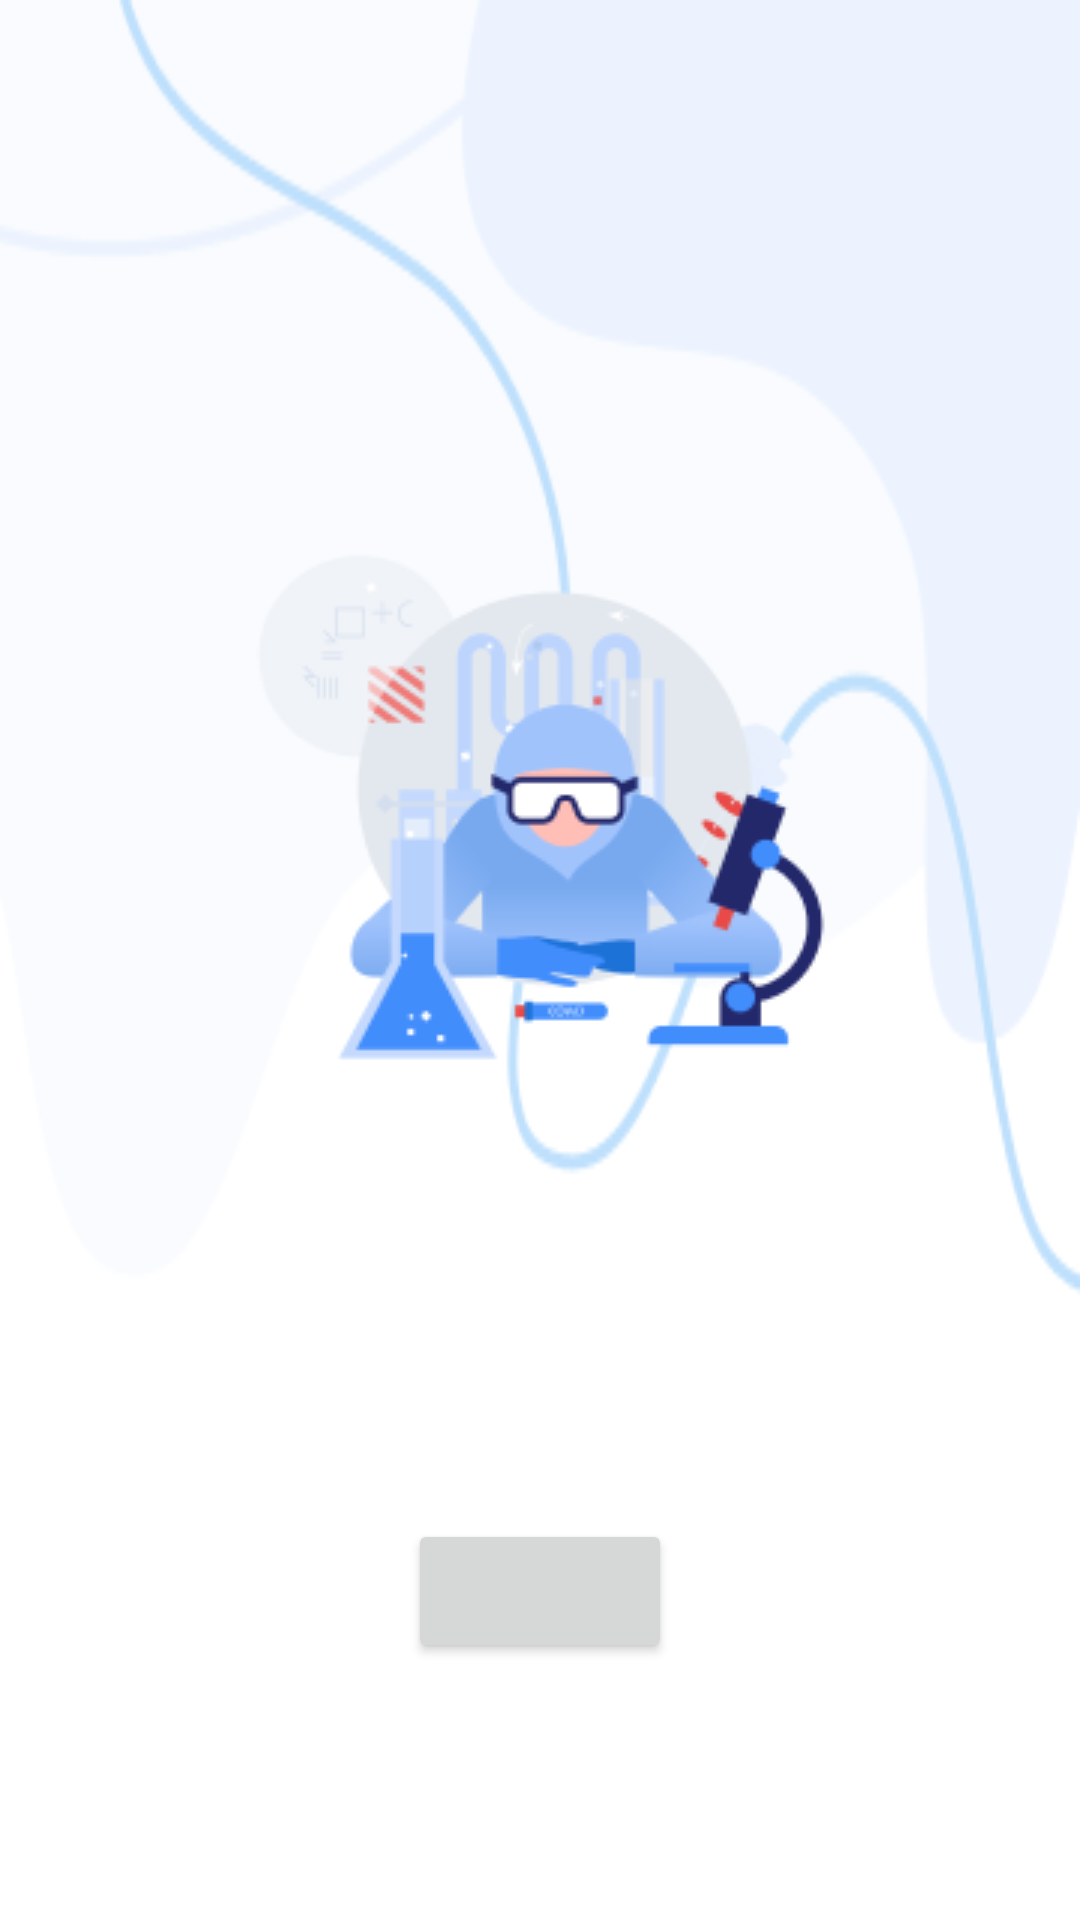

This screen was rendered from an Android layout file. Write that file and the resources it references.
<!-- AndroidManifest.xml: application theme AppTheme -->
<!-- res/layout/fragment_init_mbti_result.xml -->
<?xml version="1.0" encoding="utf-8"?>
<androidx.constraintlayout.widget.ConstraintLayout xmlns:android="http://schemas.android.com/apk/res/android"
    xmlns:app="http://schemas.android.com/apk/res-auto"
    android:layout_width="match_parent"
    android:padding="32dp"
    android:layout_height="match_parent"
    android:background="@drawable/default_bg">

    <TextView
        android:id="@+id/mainTextView"
        android:layout_width="wrap_content"
        android:layout_height="wrap_content"
        android:layout_marginTop="32dp"
        android:layout_marginBottom="16dp"
        android:gravity="center"
        android:textAppearance="@style/AppTheme.TextAppearance.Headline2"
        app:layout_constraintBottom_toTopOf="@+id/mbtiImageView"
        app:layout_constraintEnd_toEndOf="parent"
        app:layout_constraintHorizontal_bias="0.5"
        app:layout_constraintStart_toStartOf="parent"
        app:layout_constraintTop_toTopOf="parent"
        app:layout_constraintVertical_chainStyle="packed" />

    <TextView
        android:id="@+id/mbti4LetterTextView"
        android:layout_width="wrap_content"
        android:layout_height="wrap_content"
        android:layout_margin="16dp"
        android:gravity="center"
        android:textAppearance="@style/AppTheme.TextAppearance.Headline"
        app:layout_constraintBottom_toTopOf="@+id/mbtiDescriptionTextView"
        app:layout_constraintEnd_toEndOf="parent"
        app:layout_constraintHorizontal_bias="0.501"
        app:layout_constraintStart_toStartOf="parent"
        app:layout_constraintTop_toBottomOf="@+id/mbtiImageView" />

    <TextView
        android:id="@+id/mbtiDescriptionTextView"
        android:layout_width="wrap_content"
        android:layout_height="wrap_content"
        android:layout_marginBottom="32dp"
        android:gravity="center"
        app:layout_constraintBottom_toTopOf="@+id/firstButton"
        app:layout_constraintEnd_toEndOf="parent"
        app:layout_constraintHorizontal_bias="0.5"
        app:layout_constraintStart_toStartOf="parent"
        app:layout_constraintTop_toBottomOf="@+id/mbti4LetterTextView" />

    <Button
        android:id="@+id/firstButton"
        android:layout_width="wrap_content"
        android:layout_height="wrap_content"
        app:layout_constraintBottom_toBottomOf="parent"
        app:layout_constraintEnd_toEndOf="parent"
        app:layout_constraintHorizontal_bias="0.5"
        app:layout_constraintStart_toStartOf="parent"
        app:layout_constraintTop_toBottomOf="@+id/mbtiDescriptionTextView" />

    <ImageView
        android:id="@+id/mbtiImageView"
        android:layout_width="wrap_content"
        android:layout_height="wrap_content"
        app:layout_constraintBottom_toTopOf="@+id/mbti4LetterTextView"
        app:layout_constraintEnd_toEndOf="parent"
        app:layout_constraintHorizontal_bias="0.5"
        app:layout_constraintStart_toStartOf="parent"
        app:layout_constraintTop_toBottomOf="@+id/mainTextView"
        app:srcCompat="@drawable/intp" />

</androidx.constraintlayout.widget.ConstraintLayout>
<!-- resources referenced by this layout -->
<resources>
  <!-- drawable default_bg: png bitmap (drawable, 10123 bytes) -->
  <!-- drawable intp: png bitmap (drawable, 18052 bytes) -->
  <style name="AppTheme.TextAppearance.Headline" parent="TextAppearance.MaterialComponents.Headline3">
          <item name="fontFamily">@font/eb_garamond</item>
          <item name="android:fontFamily">@font/eb_garamond</item>
          <item name="android:textStyle">bold</item>
          <item name="android:textAllCaps">false</item>
          <item name="android:textColor">@android:color/black</item>
          <item name="android:textAlignment">center</item>
      </style>
  <style name="AppTheme.TextAppearance.Headline2" parent="TextAppearance.MaterialComponents.Headline4">
          <item name="fontFamily">@font/eb_garamond</item>
          <item name="android:fontFamily">@font/eb_garamond</item>
          <item name="android:textStyle">bold</item>
          <item name="android:textAllCaps">false</item>
          <item name="android:textColor">@android:color/black</item>
          <item name="android:textAlignment">center</item>
      </style>
  <style name="AppTheme" parent="Theme.MaterialComponents.Light.DarkActionBar">
          
          <item name="colorPrimary">@color/colorPrimary</item>
          <item name="colorPrimaryDark">@color/colorPrimaryDark</item>
          <item name="colorAccent">@color/colorAccent</item>
      </style>
  <color name="colorPrimary">#00F</color>
  <color name="colorPrimaryDark">#009</color>
  <color name="colorAccent">#060</color>
</resources>
